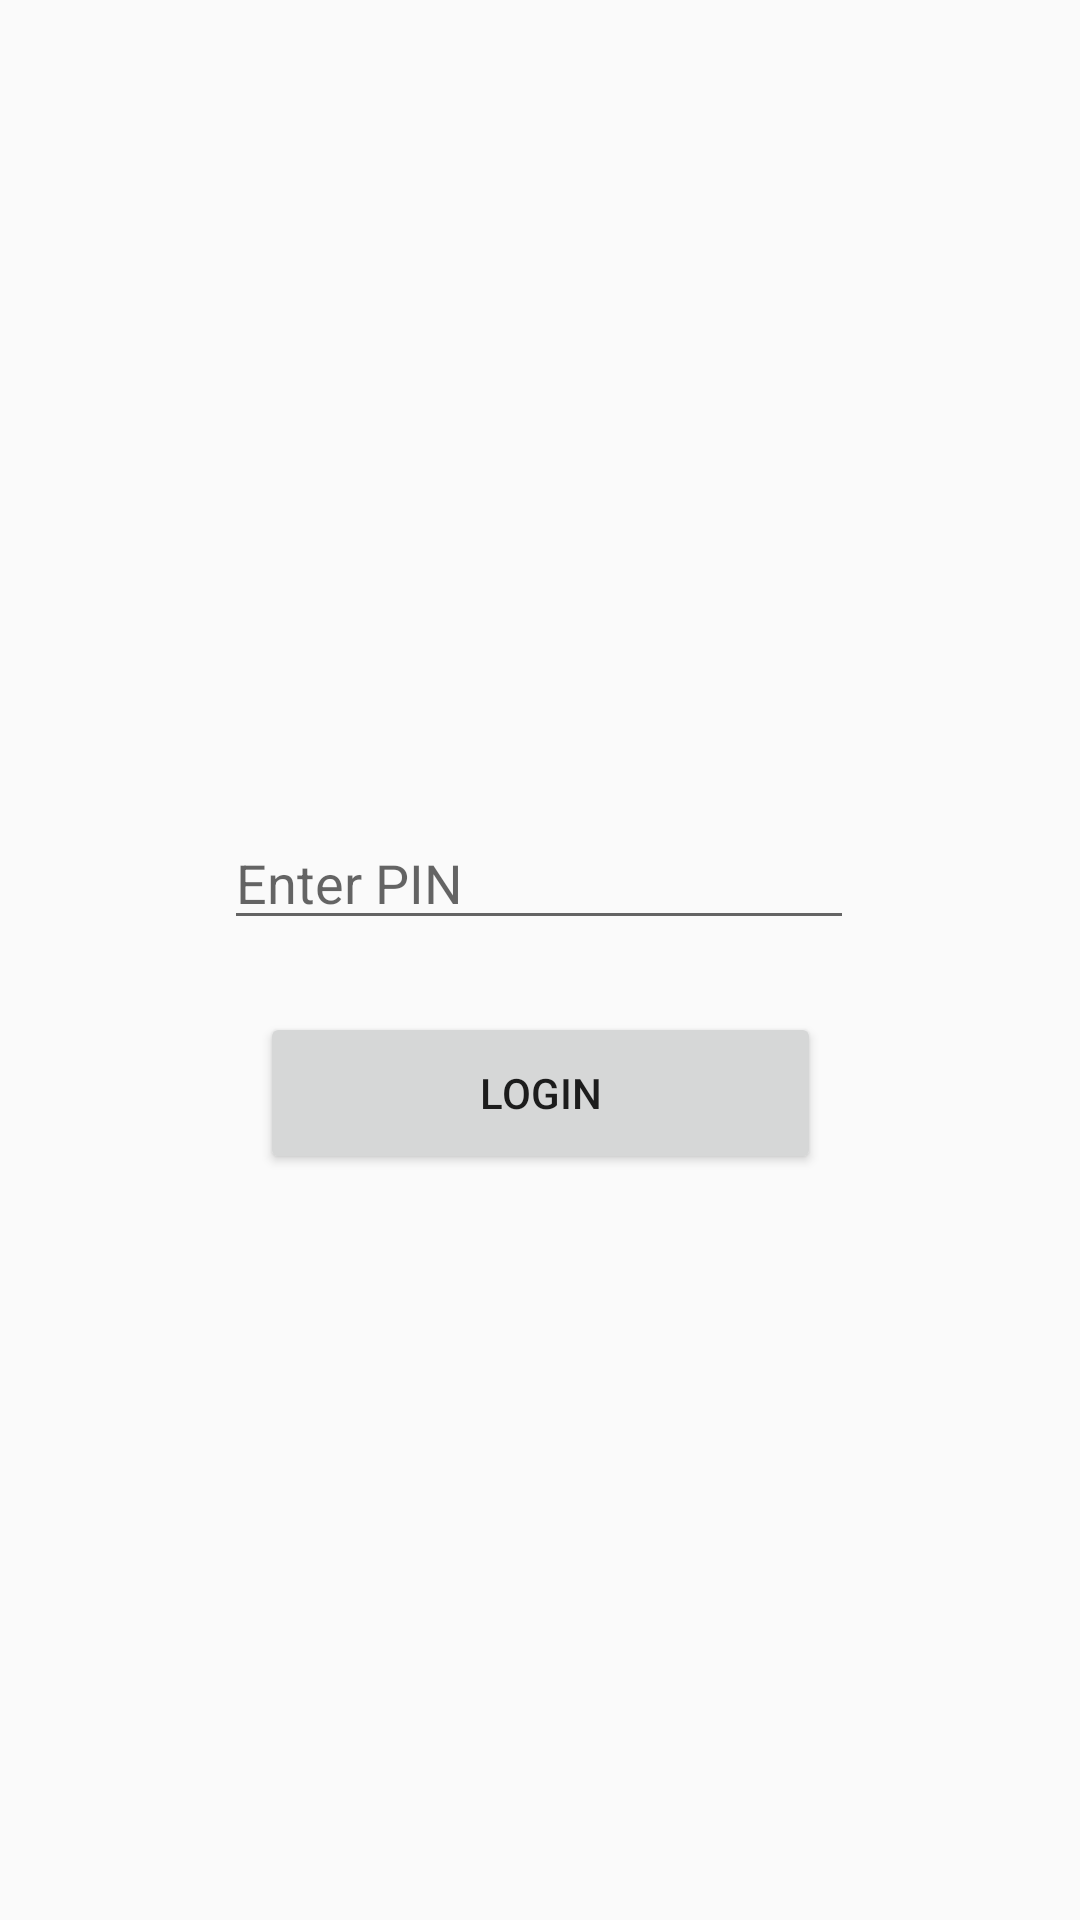

Android layout source for this screen:
<!-- AndroidManifest.xml: application theme Theme.AppCompat.Light -->
<!-- res/layout/activity_pin_app_login.xml -->
<?xml version="1.0" encoding="utf-8"?>
<androidx.constraintlayout.widget.ConstraintLayout xmlns:android="http://schemas.android.com/apk/res/android"
    xmlns:app="http://schemas.android.com/apk/res-auto"
    xmlns:tools="http://schemas.android.com/tools"
    android:layout_width="match_parent"
    android:layout_height="match_parent"
    tools:context=".PinAppLoginActivity">

    <EditText
        android:id="@+id/etLogin"
        android:layout_width="wrap_content"
        android:layout_height="wrap_content"
        android:layout_marginTop="272dp"
        android:ems="10"
        android:hint="Enter PIN"
        android:inputType="numberPassword"
        android:maxLength="4"
        app:layout_constraintEnd_toEndOf="parent"
        app:layout_constraintHorizontal_bias="0.497"
        app:layout_constraintStart_toStartOf="parent"
        app:layout_constraintTop_toTopOf="parent" />

    <Button
        android:id="@+id/btnLogin"
        android:layout_width="187dp"
        android:layout_height="54dp"
        android:layout_marginTop="24dp"
        android:text="Login"
        app:layout_constraintEnd_toEndOf="parent"
        app:layout_constraintStart_toStartOf="parent"
        app:layout_constraintTop_toBottomOf="@+id/etLogin" />
</androidx.constraintlayout.widget.ConstraintLayout>
<!-- resources referenced by this layout -->
<resources>

</resources>
